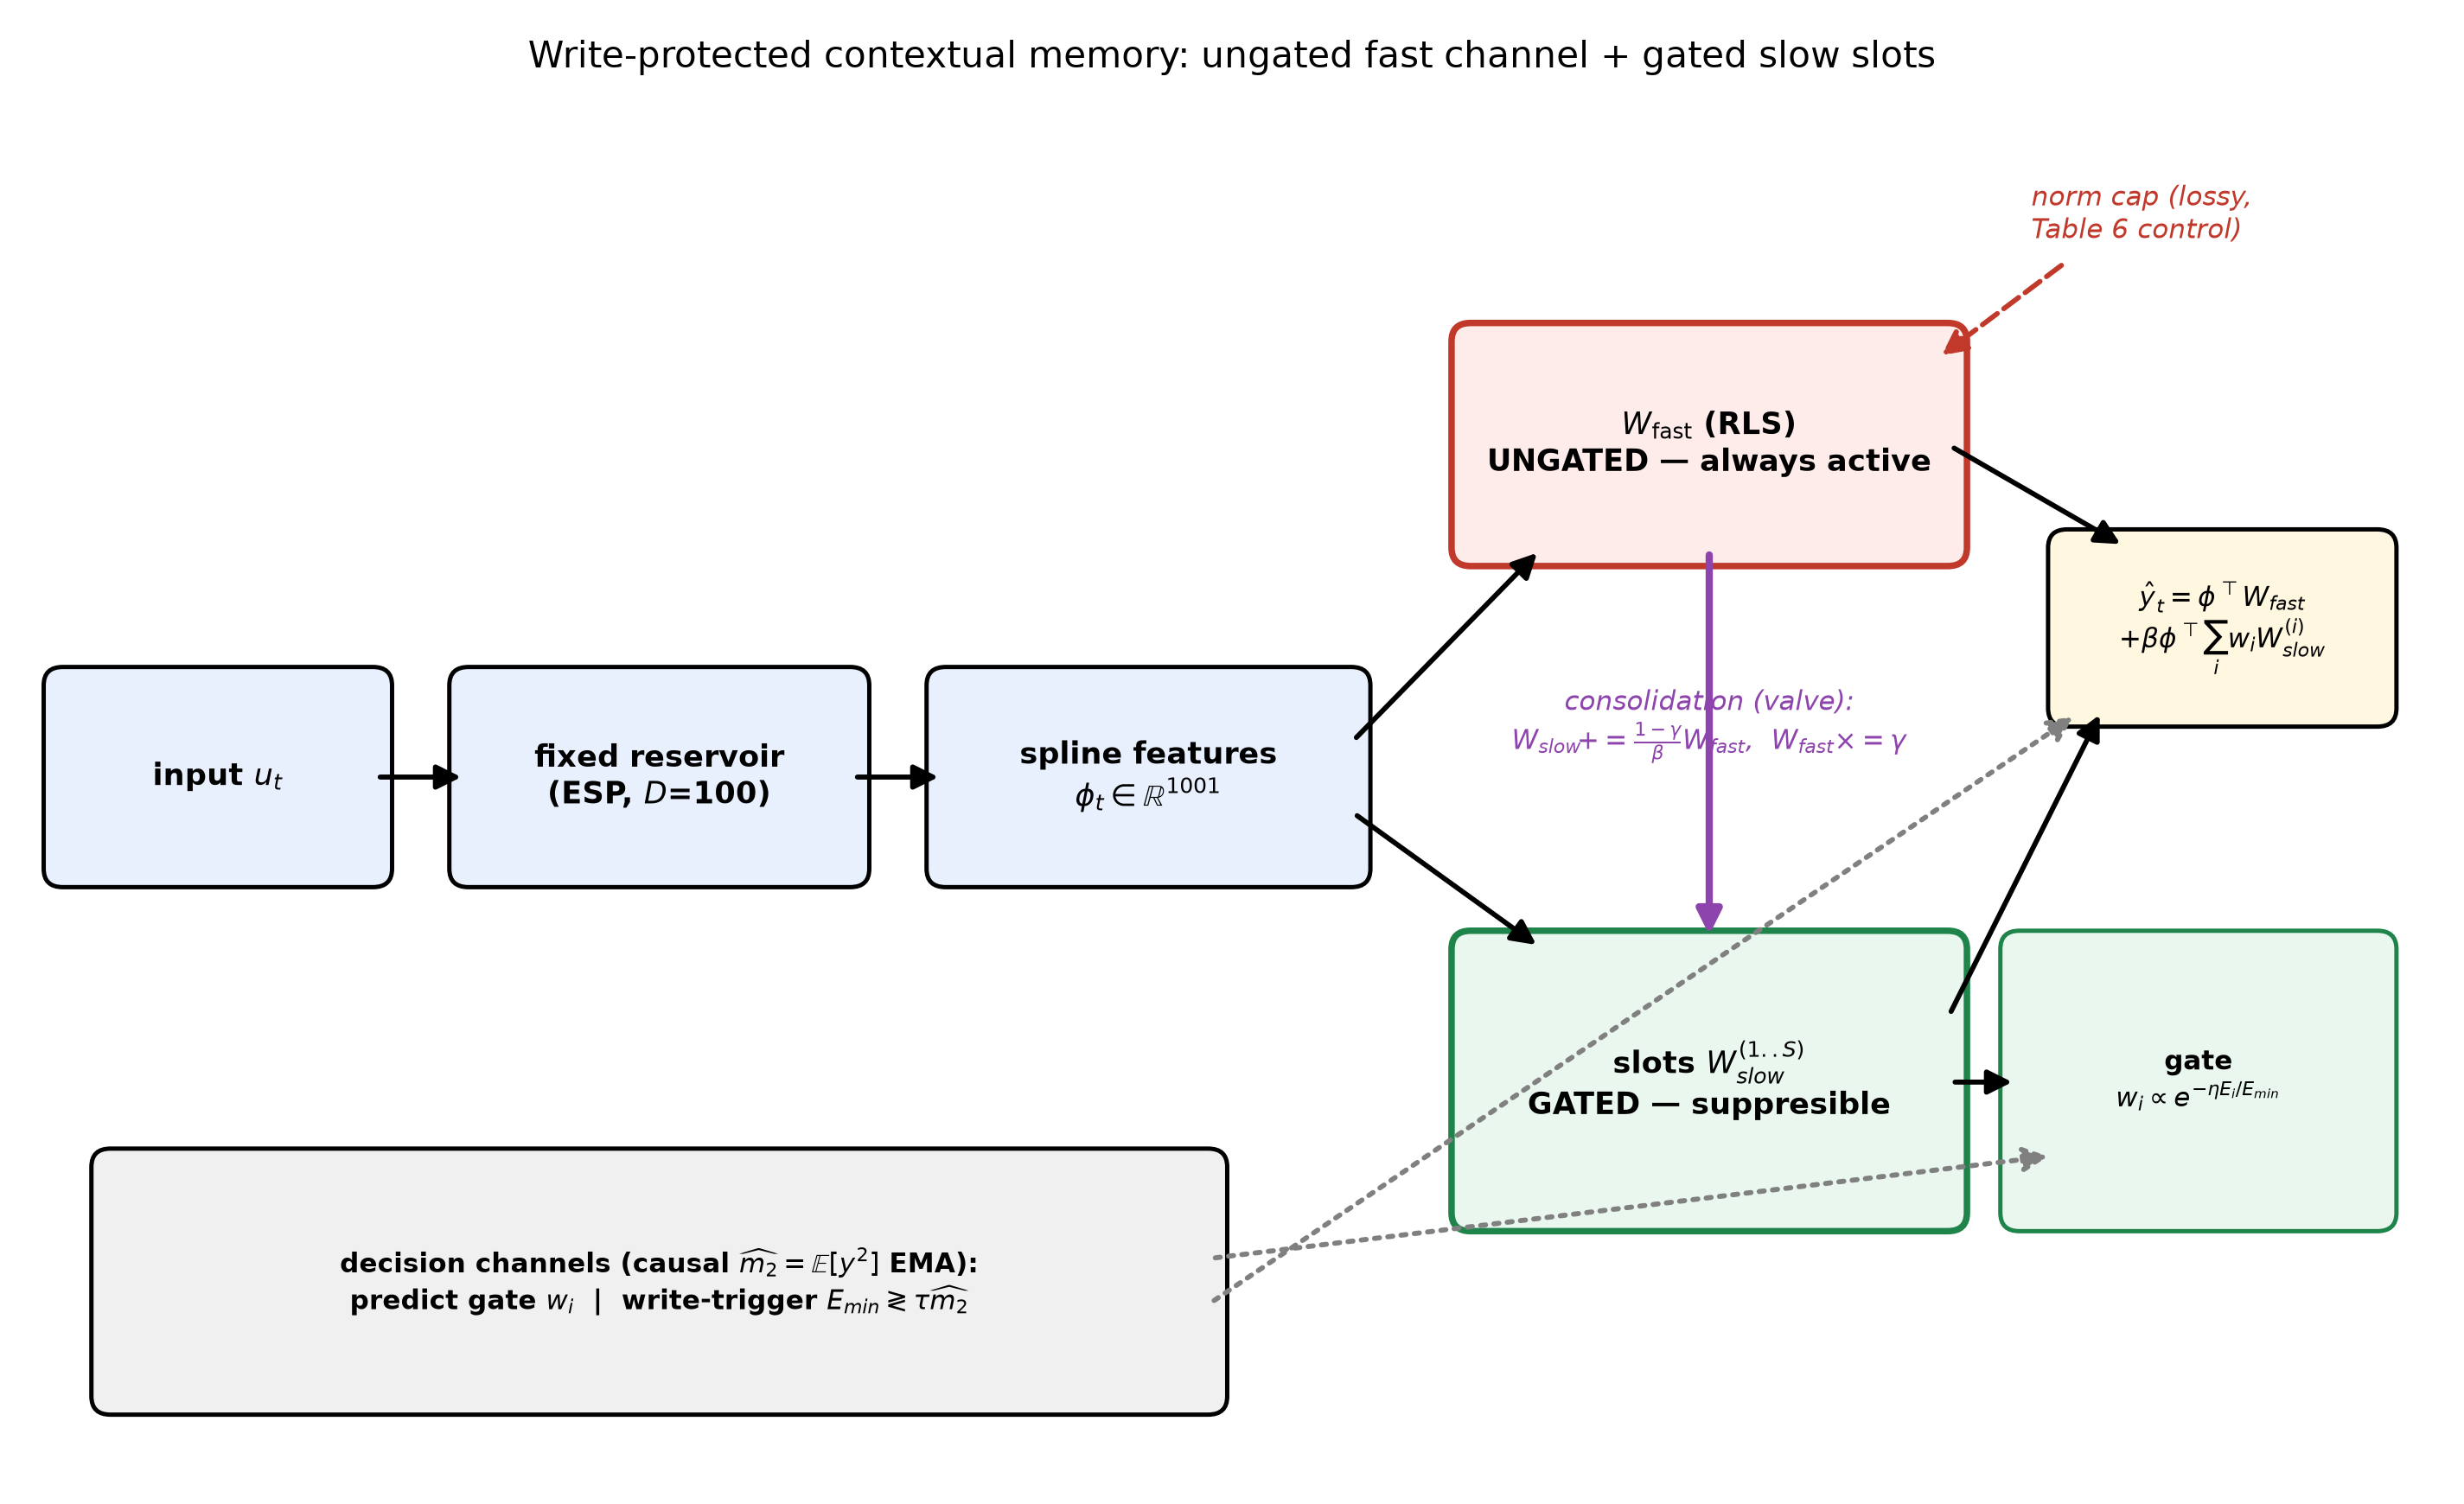

The script that saved this image:
"""Fig1: architecture diagram — thesis-bearing, gated/ungated split."""
import matplotlib
matplotlib.use('Agg')
import matplotlib.pyplot as plt
from matplotlib.patches import FancyBboxPatch, FancyArrowPatch

fig, ax = plt.subplots(figsize=(9.5, 5.8))
ax.set_xlim(0, 10); ax.set_ylim(0, 6); ax.axis('off')

def box(x, y, w, h, text, fc='#f5f5f5', fs=8.5, ec='k', lw=1.2, tc='k'):
    ax.add_patch(FancyBboxPatch((x, y), w, h, boxstyle='round,pad=0.08',
                                fc=fc, ec=ec, lw=lw))
    ax.text(x + w/2, y + h/2, text, ha='center', va='center', fontsize=fs,
            color=tc, fontweight='bold')

def arrow(x1, y1, x2, y2, label='', fs=7.5, color='k', ls='-', lw=1.4, off=0.12):
    ax.add_patch(FancyArrowPatch((x1, y1), (x2, y2), arrowstyle='-|>',
                 mutation_scale=14, color=color, ls=ls, lw=lw))
    if label:
        ax.text((x1+x2)/2, (y1+y2)/2 + off, label, ha='center', fontsize=fs,
                color=color, style='italic')

# --- input / reservoir / spline chain ---
box(0.1, 2.6, 1.3, 0.8, 'input $u_t$', '#e8f0fe')
box(1.8, 2.6, 1.6, 0.8, 'fixed reservoir\n(ESP, $D$=100)', '#e8f0fe')
box(3.8, 2.6, 1.7, 0.8, 'spline features\n$\\phi_t\\in\\mathbb{R}^{1001}$',
    '#e8f0fe')
arrow(1.4, 3.0, 1.8, 3.0)
arrow(3.4, 3.0, 3.8, 3.0)

# --- ungated fast channel ---
box(6.0, 4.0, 2.0, 0.9, '$W_{\\mathrm{fast}}$ (RLS)\nUNGATED — always active',
    '#fdecea', ec='#c0392b', lw=1.8)
arrow(5.5, 3.15, 6.3, 4.0)

# --- gated slow channel ---
box(6.0, 1.1, 2.0, 1.15, 'slots $W_{slow}^{(1..S)}$\nGATED — suppresible',
    '#e9f7ef', ec='#1e8449', lw=1.8)
arrow(5.5, 2.85, 6.3, 2.25)

# gate block
box(8.3, 1.1, 1.5, 1.15, 'gate\n$w_i\\propto e^{-\\eta E_i/E_{min}}$',
    '#e9f7ef', ec='#1e8449', fs=7.5)
arrow(8.0, 1.67, 8.3, 1.67, '')

# adder
box(8.5, 3.3, 1.3, 0.7, '$\\hat y_t = \\phi^\\top W_{fast}$\n$+\\beta\\phi^\\top\\sum_i w_i W_{slow}^{(i)}$',
    '#fff7e0', fs=7.5)
arrow(8.0, 4.45, 8.75, 4.0)          # fast -> sum
arrow(8.0, 1.95, 8.65, 3.3)          # gated -> sum

# --- transfer oku: ungated -> gated ---
arrow(7.0, 4.0, 7.0, 2.28,
      'consolidation (valve):\n$W_{slow}\\!{+}{=}\\frac{1-\\gamma}{\\beta}W_{fast}$,  '
      '$W_{fast}{\\times}{=}\\gamma$', color='#8e44ad', lw=2.0, off=-0.02)

# --- two separate decision channels ---
box(0.3, 0.3, 4.6, 1.0,
    'decision channels (causal $\\widehat{m_2}=\\mathbb{E}[y^2]$ EMA):\n'
    'predict gate $w_i$  |  write-trigger $E_{min}\\gtrless\\tau\\widehat{m_2}$',
    '#f0f0f0', fs=7.5)
arrow(4.9, 0.9, 8.45, 1.35, color='gray', ls=':')
arrow(4.9, 0.7, 8.55, 3.28, color='gray', ls=':')

# clamp intervention point (Table 6 control)
ax.annotate('norm cap (lossy,\nTable 6 control)', (8.35, 5.35),
            fontsize=7.5, color='#c0392b', style='italic', ha='left')
arrow(8.5, 5.25, 7.95, 4.82, color='#c0392b', ls='--')

ax.set_title('Write-protected contextual memory: ungated fast channel '
             '+ gated slow slots', fontsize=10)
fig.tight_layout()
fig.savefig('fig1_architecture.png', dpi=300)
print('saved fig1_architecture.png')
